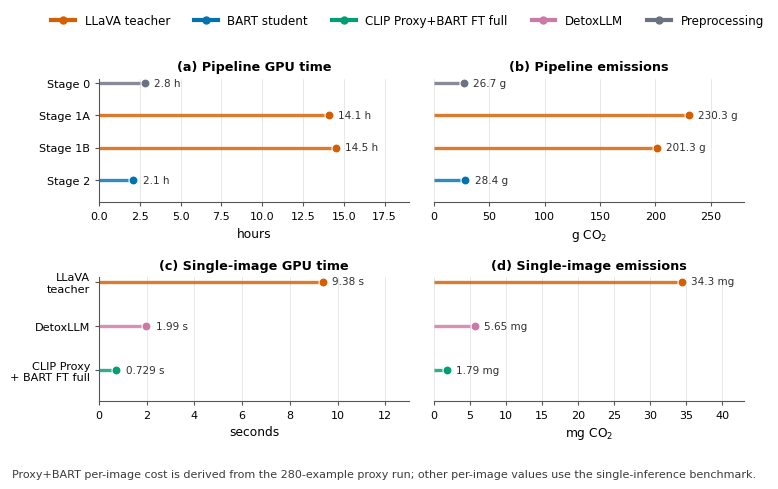

The matplotlib source for this figure:
"""
Generate the poster-ready compute/emissions figure.

The figure has two rows:
  1. Total GPU time and emissions for the pipeline stages.
  2. Per-image GPU time and emissions for the compared inference systems.

Values are rendered as compact log-scale lollipop charts so small deployed
models remain visible beside the teacher-generation costs.
"""

from pathlib import Path

import matplotlib

matplotlib.use("Agg")
import matplotlib.pyplot as plt
import numpy as np


PIPELINE_ROWS = [
    {
        "label": "Stage 0",
        "kind": "preprocess",
        "gpu_h": 2.8,
        "gpu_label": "2.8 h",
        "energy": 0.76,
        "energy_label": "0.76 kWh",
        "co2_g": 26.7,
        "co2_label": "26.7 g",
    },
    {
        "label": "Stage 1A",
        "kind": "teacher",
        "gpu_h": 14.1,
        "gpu_label": "14.1 h",
        "energy": 6.61,
        "energy_label": "6.61 kWh",
        "co2_g": 230.3,
        "co2_label": "230.3 g",
    },
    {
        "label": "Stage 1B",
        "kind": "teacher",
        "gpu_h": 14.5,
        "gpu_label": "14.5 h",
        "energy": 5.78,
        "energy_label": "5.78 kWh",
        "co2_g": 201.3,
        "co2_label": "201.3 g",
    },
    {
        "label": "Stage 2",
        "kind": "student",
        "gpu_h": 2.1,
        "gpu_label": "2.1 h",
        "energy": 0.82,
        "energy_label": "0.82 kWh",
        "co2_g": 28.4,
        "co2_label": "28.4 g",
    },
]

COLORS = {
    "preprocess": "#6B7280",
    "teacher": "#D55E00",
    "student": "#0072B2",
    "baseline": "#CC79A7",
    "proxy": "#009E73",
}

# Per-image benchmark values. LLaVA and DetoxLLM come from the
# single-inference benchmark table in README.md. Proxy+BART is derived from the
# reported 280-example proxy run: 3.4 min and 0.5 g CO2 over 280 examples.
INFERENCE_ROWS = [
    {
        "label": "LLaVA\nteacher",
        "kind": "teacher",
        "seconds": 9.376,
        "time_label": "9.38 s",
        "co2_ug": 34340,
        "co2_mg": 34.34,
        "co2_label": "34.3 mg",
    },
    {
        "label": "DetoxLLM",
        "kind": "baseline",
        "seconds": 1.989,
        "time_label": "1.99 s",
        "co2_ug": 5646,
        "co2_mg": 5.646,
        "co2_label": "5.65 mg",
    },
    {
        "label": "CLIP Proxy\n+ BART FT full",
        "kind": "proxy",
        "seconds": 3.4 * 60 / 280,
        "time_label": "0.729 s",
        "co2_ug": 0.5 * 1e6 / 280,
        "co2_mg": 0.5 * 1000 / 280,
        "co2_label": "1.79 mg",
    },
]


def configure_style() -> None:
    plt.rcParams.update(
        {
            "font.family": "DejaVu Sans",
            "font.size": 8.6,
            "axes.labelsize": 8.8,
            "axes.titlesize": 9.2,
            "axes.titleweight": "semibold",
            "xtick.labelsize": 8.0,
            "ytick.labelsize": 8.1,
            "axes.spines.top": False,
            "axes.spines.right": False,
            "axes.linewidth": 0.8,
            "figure.facecolor": "white",
            "savefig.facecolor": "white",
            "pdf.fonttype": 42,
            "ps.fonttype": 42,
            "svg.fonttype": "none",
        }
    )


def plot_panel(ax, rows, key, labels_key, title, xlabel, xmin, xmax, *, show_ylabels=True):
    y = np.arange(len(rows))[::-1]
    values = np.array([row[key] for row in rows])
    colors = [COLORS[row["kind"]] for row in rows]

    for yi, value, color, row in zip(y, values, colors, rows):
        ax.hlines(yi, xmin, value, color=color, linewidth=2.4, alpha=0.82)
        ax.scatter(value, yi, s=42, color=color, edgecolor="white", linewidth=0.8, zorder=3)
        ax.text(
            value + (xmax - xmin) * 0.03,
            yi,
            row[labels_key],
            ha="left",
            va="center",
            fontsize=7.5,
            color="#2F2F2F",
        )

    ax.set_xlim(xmin, xmax)
    ax.set_title(title)
    ax.set_xlabel(xlabel)
    ax.set_yticks(y)
    ax.set_yticklabels([row["label"] for row in rows] if show_ylabels else [])
    ax.set_ylim(bottom=-0.7)
    ax.grid(axis="x", color="#D6D6D6", linewidth=0.55, alpha=0.7)
    ax.grid(axis="y", visible=False)
    ax.tick_params(axis="both", length=3, color="#555555")
    ax.tick_params(axis="y", left=show_ylabels)
    for spine in ("left", "bottom"):
        ax.spines[spine].set_color("#555555")
    if not show_ylabels:
        ax.spines["left"].set_visible(False)


def main() -> None:
    output_dir = Path("poster_template_DL/figures")
    output_dir.mkdir(parents=True, exist_ok=True)
    configure_style()

    fig, axes = plt.subplots(2, 2, figsize=(7.6, 4.65))
    plot_panel(
        axes[0, 0],
        PIPELINE_ROWS,
        "gpu_h",
        "gpu_label",
        "(a) Pipeline GPU time",
        "hours",
        0,
        19,
    )
    plot_panel(
        axes[0, 1],
        PIPELINE_ROWS,
        "co2_g",
        "co2_label",
        "(b) Pipeline emissions",
        "g CO$_2$",
        0,
        280,
        show_ylabels=False,
    )
    plot_panel(
        axes[1, 0],
        INFERENCE_ROWS,
        "seconds",
        "time_label",
        "(c) Single-image GPU time",
        "seconds",
        0,
        13,
    )
    plot_panel(
        axes[1, 1],
        INFERENCE_ROWS,
        "co2_mg",
        "co2_label",
        "(d) Single-image emissions",
        "mg CO$_2$",
        0,
        43,
        show_ylabels=False,
    )

    handles = [
        plt.Line2D([0], [0], color=COLORS["teacher"], lw=3, marker="o", markersize=5, label="LLaVA teacher"),
        plt.Line2D([0], [0], color=COLORS["student"], lw=3, marker="o", markersize=5, label="BART student"),
        plt.Line2D([0], [0], color=COLORS["proxy"], lw=3, marker="o", markersize=5, label="CLIP Proxy+BART FT full"),
        plt.Line2D([0], [0], color=COLORS["baseline"], lw=3, marker="o", markersize=5, label="DetoxLLM"),
        plt.Line2D([0], [0], color=COLORS["preprocess"], lw=3, marker="o", markersize=5, label="Preprocessing"),
    ]
    fig.legend(handles=handles, loc="upper center", bbox_to_anchor=(0.54, 1.025), ncol=5, frameon=False)
    fig.text(
        0.02,
        0.006,
        "Proxy+BART per-image cost is derived from the 280-example proxy run; other per-image values use the single-inference benchmark.",
        fontsize=8.0,
        color="#3B3B3B",
    )
    plt.tight_layout(rect=(0, 0.055, 1, 0.93), w_pad=1.8, h_pad=1.35)

    for suffix in ("pdf", "png", "svg"):
        out = output_dir / f"compute_emissions_lollipop.{suffix}"
        fig.savefig(out, dpi=600 if suffix == "png" else None, bbox_inches="tight")
        print(f"Saved {out}")


if __name__ == "__main__":
    main()
